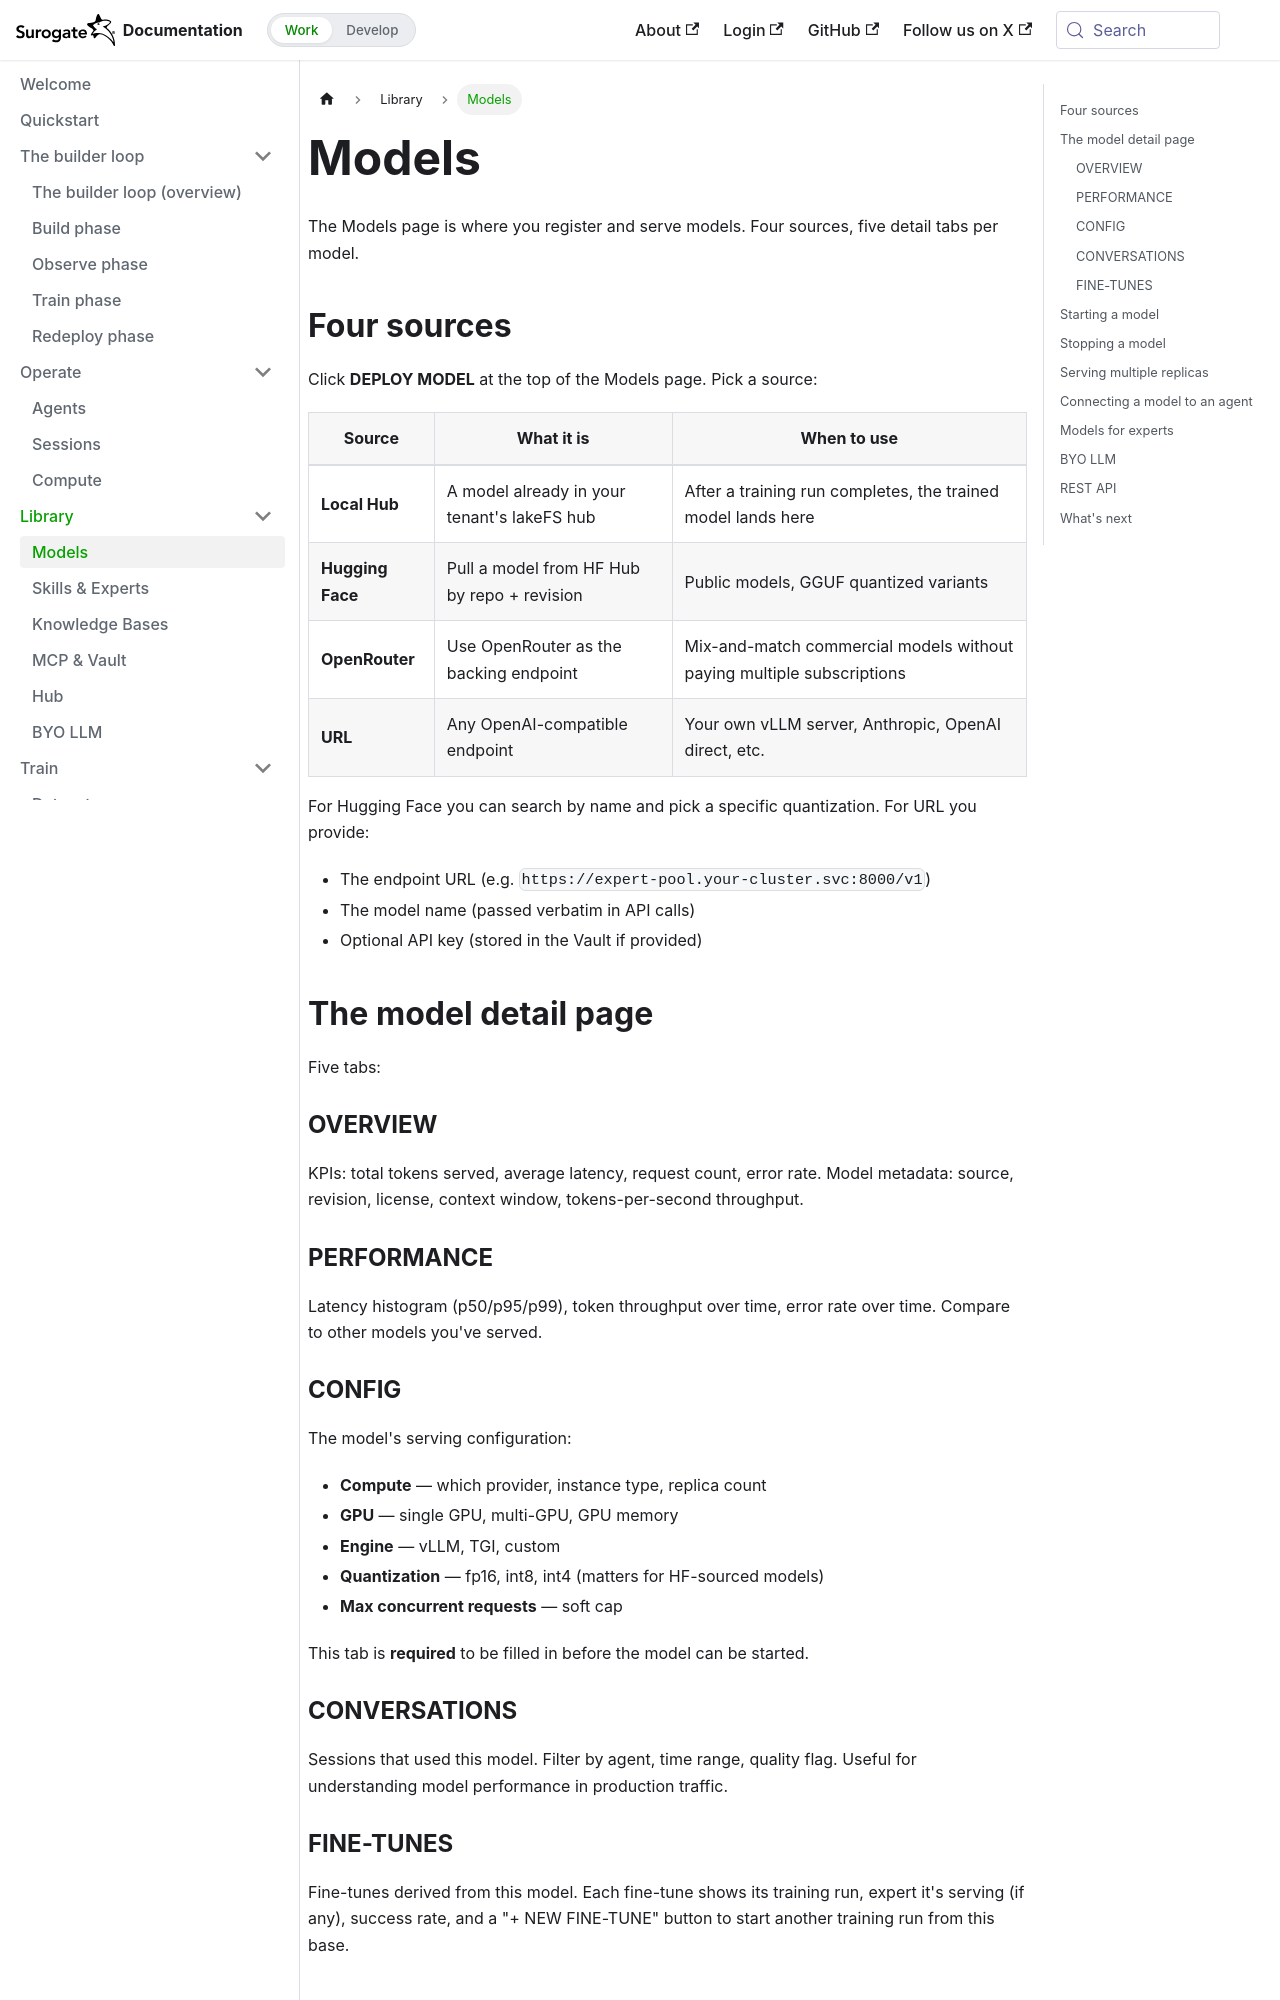

repository: invergent-ai/surogate-docs · page: develop/features/models.html · generator: docusaurus

---
title: Models
sidebar_position: 1
---

# Models

The Models page is where you register and serve models. Four sources, five detail tabs per model.

## Four sources

Click **DEPLOY MODEL** at the top of the Models page. Pick a source:

| Source | What it is | When to use |
|---|---|---|
| **Local Hub** | A model already in your tenant's lakeFS hub | After a training run completes, the trained model lands here |
| **Hugging Face** | Pull a model from HF Hub by repo + revision | Public models, GGUF quantized variants |
| **OpenRouter** | Use OpenRouter as the backing endpoint | Mix-and-match commercial models without paying multiple subscriptions |
| **URL** | Any OpenAI-compatible endpoint | Your own vLLM server, Anthropic, OpenAI direct, etc. |

For Hugging Face you can search by name and pick a specific quantization. For URL you provide:

- The endpoint URL (e.g. `https://expert-pool.your-cluster.svc:8000/v1`)
- The model name (passed verbatim in API calls)
- Optional API key (stored in the Vault if provided)

## The model detail page

Five tabs:

### OVERVIEW

KPIs: total tokens served, average latency, request count, error rate. Model metadata: source, revision, license, context window, tokens-per-second throughput.

### PERFORMANCE

Latency histogram (p50/p95/p99), token throughput over time, error rate over time. Compare to other models you've served.

### CONFIG

The model's serving configuration:

- **Compute** — which provider, instance type, replica count
- **GPU** — single GPU, multi-GPU, GPU memory
- **Engine** — vLLM, TGI, custom
- **Quantization** — fp16, int8, int4 (matters for HF-sourced models)
- **Max concurrent requests** — soft cap

This tab is **required** to be filled in before the model can be started.

### CONVERSATIONS

Sessions that used this model. Filter by agent, time range, quality flag. Useful for understanding model performance in production traffic.
